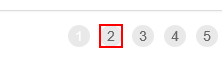
Task: Generate Yearly Report Dispatcher
Workflow: GetTransactionData

Step 1 [then]: find 'A  https://acme-test.ui...'
